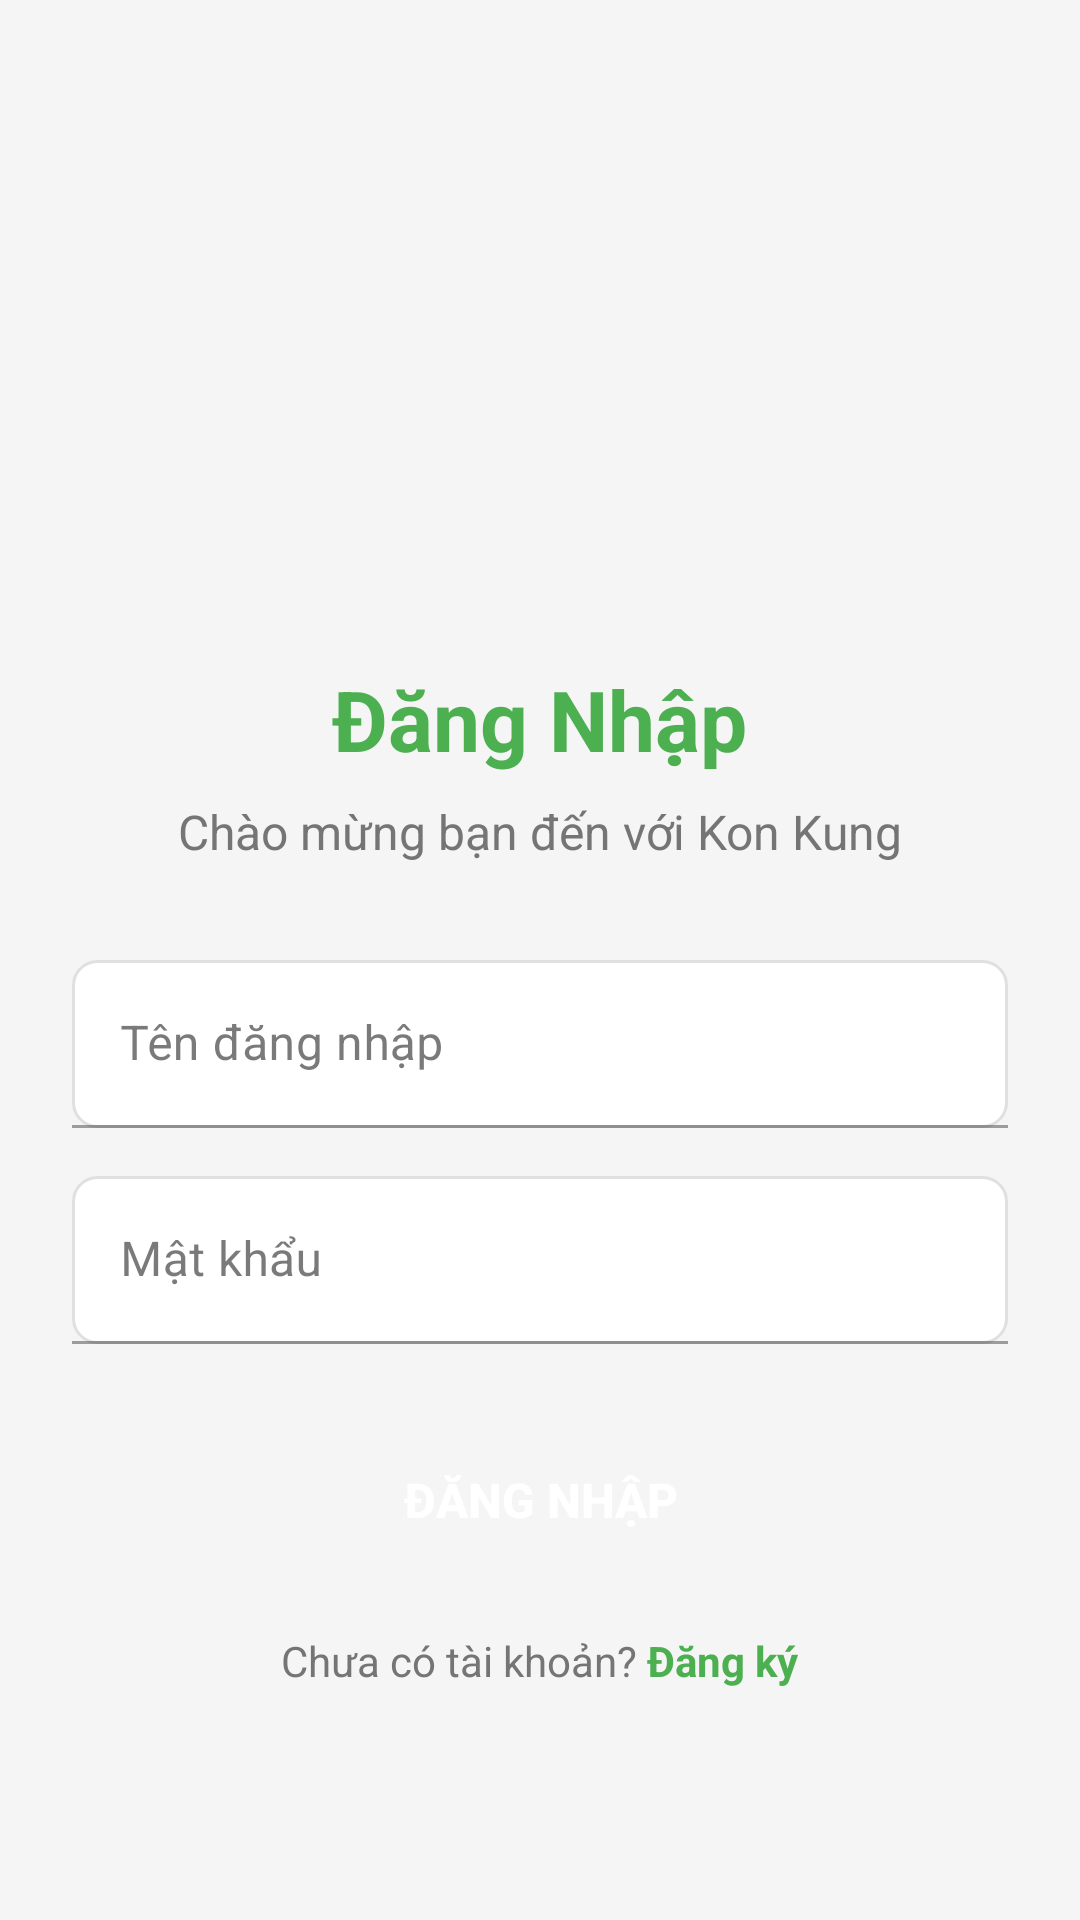

Here is an Android app screen rendered from its layout file. Give the layout XML and the strings, colors and styles it references.
<!-- AndroidManifest.xml: application theme Theme.Konkung -->
<!-- res/layout/activity_login.xml -->
<?xml version="1.0" encoding="utf-8"?>
<LinearLayout xmlns:android="http://schemas.android.com/apk/res/android"
    android:layout_width="match_parent"
    android:layout_height="match_parent"
    android:orientation="vertical"
    android:padding="24dp"
    android:gravity="center"
    android:background="@color/background_light">

    <ImageView
        android:id="@+id/imageViewLogo"
        android:layout_width="120dp"
        android:layout_height="120dp"
        android:layout_marginBottom="24dp"
        android:scaleType="centerCrop"
        android:contentDescription="Kon Kung Logo" />

    <TextView
        android:layout_width="wrap_content"
        android:layout_height="wrap_content"
        android:text="Đăng Nhập"
        android:textSize="28sp"
        android:textStyle="bold"
        android:textColor="@color/primary_color"
        android:layout_marginBottom="8dp" />

    <TextView
        android:layout_width="wrap_content"
        android:layout_height="wrap_content"
        android:text="Chào mừng bạn đến với Kon Kung"
        android:textSize="16sp"
        android:textColor="@color/text_secondary"
        android:layout_marginBottom="32dp" />

    <com.google.android.material.textfield.TextInputLayout
        android:layout_width="match_parent"
        android:layout_height="wrap_content"
        android:layout_marginBottom="16dp">

        <EditText
            android:id="@+id/editTextUsername"
            android:layout_width="match_parent"
            android:layout_height="56dp"
            android:hint="Tên đăng nhập"
            android:inputType="textEmailAddress"
            android:background="@drawable/edittext_background"
            android:padding="16dp"
            android:textSize="16sp" />

    </com.google.android.material.textfield.TextInputLayout>

    <com.google.android.material.textfield.TextInputLayout
        android:layout_width="match_parent"
        android:layout_height="wrap_content"
        android:layout_marginBottom="24dp">

        <EditText
            android:id="@+id/editTextPassword"
            android:layout_width="match_parent"
            android:layout_height="56dp"
            android:hint="Mật khẩu"
            android:inputType="textPassword"
            android:background="@drawable/edittext_background"
            android:padding="16dp"
            android:textSize="16sp" />

    </com.google.android.material.textfield.TextInputLayout>

    <Button
        android:id="@+id/buttonLogin"
        android:layout_width="match_parent"
        android:layout_height="56dp"
        android:text="ĐĂNG NHẬP"
        android:textSize="16sp"
        android:textStyle="bold"
        android:background="@drawable/button_primary"
        android:textColor="@android:color/white"
        android:layout_marginBottom="16dp" />

    

    <LinearLayout
        android:layout_width="wrap_content"
        android:layout_height="wrap_content"
        android:orientation="horizontal">

        <TextView
            android:layout_width="wrap_content"
            android:layout_height="wrap_content"
            android:text="Chưa có tài khoản? "
            android:textColor="@color/text_secondary"
            android:textSize="14sp" />

        <TextView
            android:id="@+id/textViewRegister"
            android:layout_width="wrap_content"
            android:layout_height="wrap_content"
            android:text="Đăng ký"
            android:textColor="@color/primary_color"
            android:textSize="14sp"
            android:textStyle="bold"
            android:clickable="true"
            android:focusable="true" />

    </LinearLayout>

    <ProgressBar
        android:id="@+id/progressBar"
        android:layout_width="wrap_content"
        android:layout_height="wrap_content"
        android:layout_marginTop="16dp"
        android:visibility="gone" />

</LinearLayout>
<!-- resources referenced by this layout -->
<resources>
  <color name="background_light">#F5F5F5</color>
  <color name="primary_color">#4CAF50</color>
  <color name="text_secondary">#757575</color>
  <!-- drawable edittext_background (drawable) -->
  <?xml version="1.0" encoding="utf-8"?>
  <shape xmlns:android="http://schemas.android.com/apk/res/android"
      android:shape="rectangle">
      <solid android:color="@android:color/white" />
      <stroke android:width="1dp" android:color="@color/divider_color" />
      <corners android:radius="8dp" />
  </shape>
  <style name="Theme.Konkung" parent="Theme.MaterialComponents.DayNight.NoActionBar">
          <item name="colorPrimary">@color/primary_color</item>
          <item name="colorPrimaryVariant">@color/primary_color_dark</item>
          <item name="colorOnPrimary">@android:color/white</item>
          
          <item name="colorSecondary">@color/primary_color_light</item>
          <item name="colorSecondaryVariant">@color/primary_color</item>
          <item name="colorOnSecondary">@color/text_primary</item>
          
          <item name="android:statusBarColor">@color/primary_color_dark</item>
          
          <item name="android:colorBackground">@color/background_light</item>
          <item name="colorSurface">@color/background_white</item>
          <item name="colorOnSurface">@color/text_primary</item>
          
          <item name="android:windowBackground">@color/background_light</item>
      </style>
  <color name="divider_color">#E0E0E0</color>
  <color name="primary_color_dark">#388E3C</color>
  <color name="primary_color_light">#C8E6C9</color>
  <color name="text_primary">#212121</color>
  <color name="background_white">#FFFFFF</color>
</resources>
